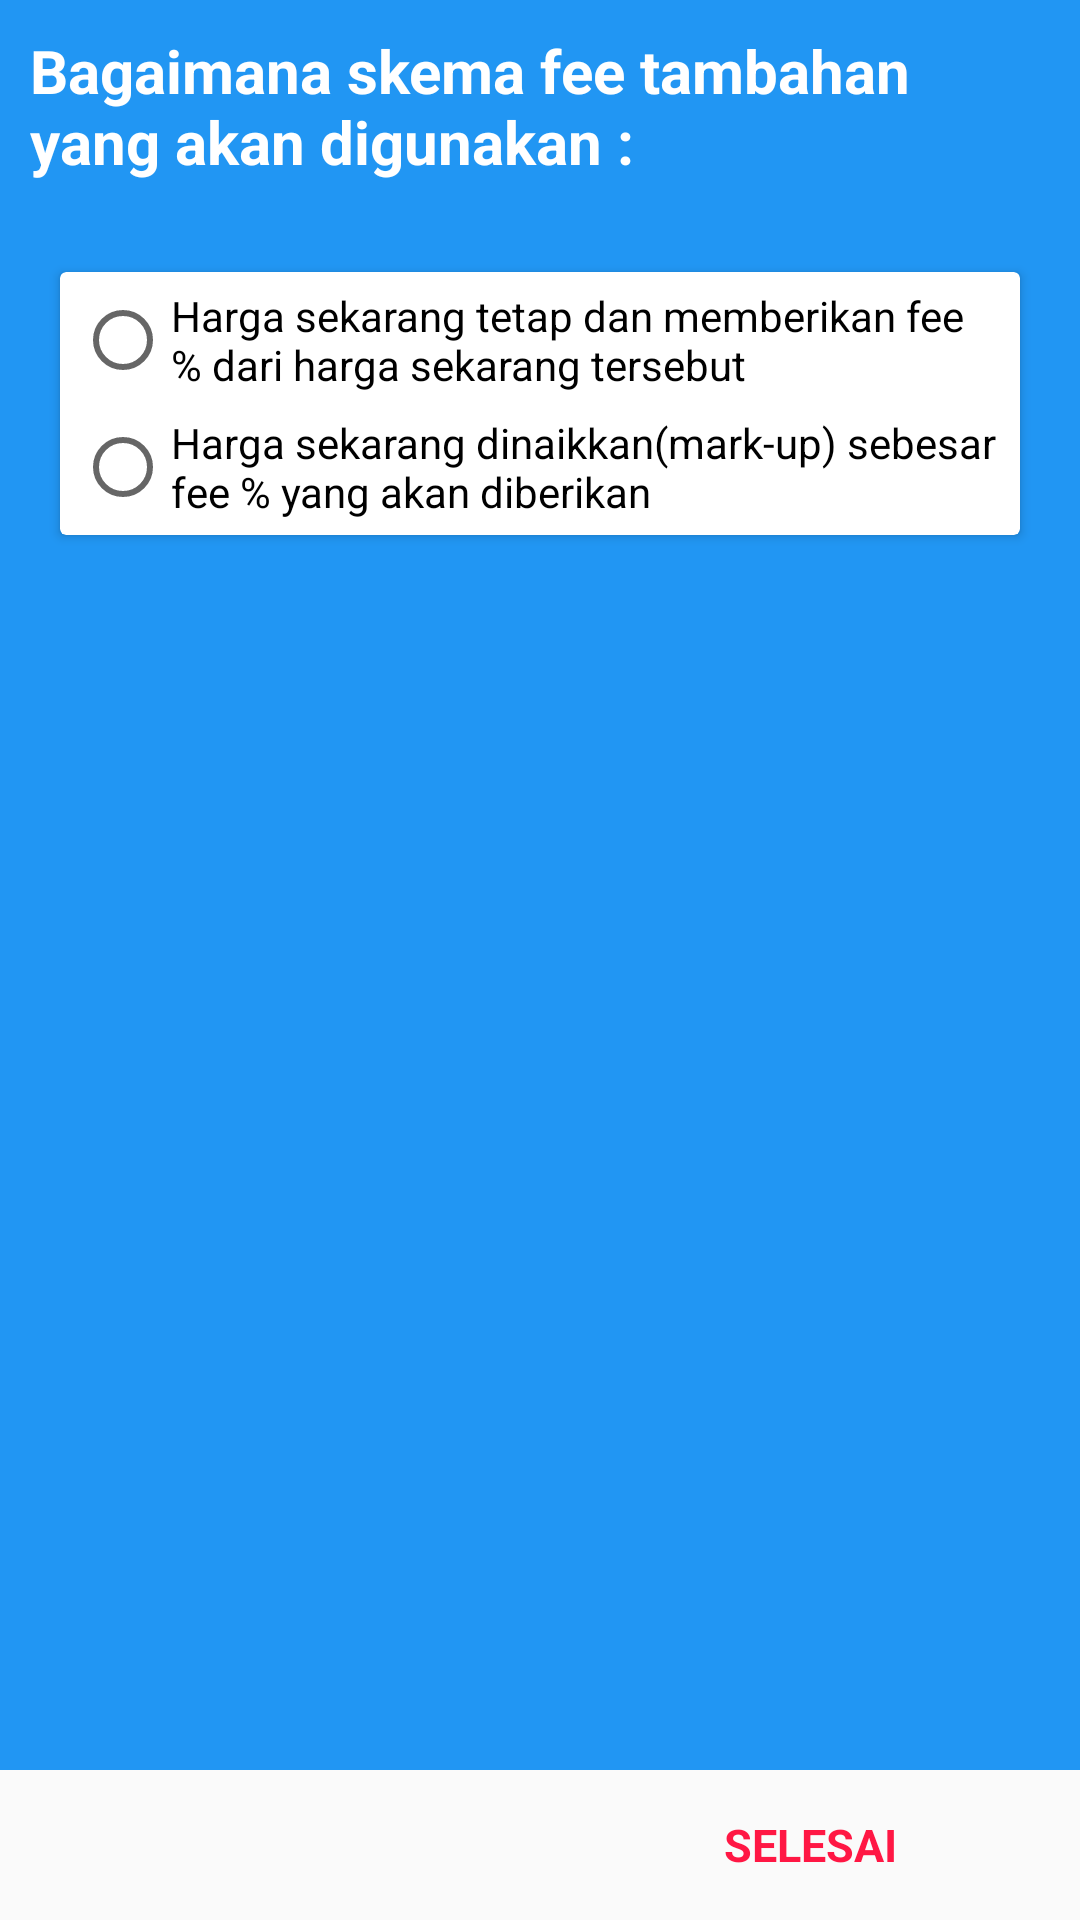

Android layout source for this screen:
<!-- AndroidManifest.xml: application theme AppTheme -->
<!-- res/layout/fragment_detail_fee.xml -->
<FrameLayout xmlns:android="http://schemas.android.com/apk/res/android"
    xmlns:tools="http://schemas.android.com/tools"
    android:layout_width="match_parent"
    android:layout_height="match_parent"
    tools:context="com.wahyuade.kuisioner.penjual.DetailFeeFragment">

    <LinearLayout
        android:layout_width="match_parent"
        android:orientation="vertical"
        android:layout_height="match_parent">

        <LinearLayout
            android:layout_width="match_parent"
            android:orientation="vertical"
            android:layout_weight="1"
            android:padding="10dp"
            android:background="#2196F3"
            android:layout_height="match_parent">
            <TextView
                android:layout_width="wrap_content"
                android:layout_height="wrap_content"
                android:layout_gravity="center"
                android:textStyle="bold"
                android:textColor="#fff"
                android:layout_marginBottom="20dp"
                android:textSize="20dp"
                android:text="@string/detail_fee"/>
            <android.support.v7.widget.CardView
                android:layout_width="match_parent"
                android:layout_margin="10dp"
                android:padding="5dp"
                android:layout_height="wrap_content">
                <LinearLayout
                    android:layout_width="match_parent"
                    android:orientation="vertical"
                    android:padding="5dp"
                    android:layout_height="match_parent">

                    <RadioButton
                        android:layout_width="wrap_content"
                        android:layout_height="wrap_content"
                        android:id="@+id/pilihan_1"
                        android:layout_marginBottom="7dp"
                        android:text="@string/pilihan_1"/>
                    <RadioButton
                        android:layout_width="wrap_content"
                        android:layout_height="wrap_content"
                        android:id="@+id/pilihan_2"
                        android:text="@string/pilihan_2"/>
                </LinearLayout>
            </android.support.v7.widget.CardView>
        </LinearLayout>
        <LinearLayout
            android:layout_width="match_parent"
            android:layout_weight="1"
            android:layout_height="100dp">

            <TextView
                android:background="?android:selectableItemBackground"
                android:layout_width="match_parent"
                android:layout_height="match_parent"
                android:layout_weight="1"
                android:gravity="center"
                android:text=""
                android:textColor="@color/colorAccent"
                android:textStyle="bold"
                android:textSize="15dp" />

            <TextView
                android:id="@+id/selesai"
                android:background="?android:selectableItemBackground"
                android:layout_width="match_parent"
                android:layout_height="match_parent"
                android:layout_weight="1"
                android:gravity="center"
                android:textStyle="bold"
                android:textColor="@color/colorAccent"
                android:text="SELESAI"
                android:textSize="15dp" />
        </LinearLayout>
    </LinearLayout>
</FrameLayout>
<!-- resources referenced by this layout -->
<resources>
  <color name="colorAccent">@color/merah</color>
  <string name="detail_fee">Bagaimana skema fee tambahan yang akan digunakan :</string>
  <string name="pilihan_1">Harga sekarang tetap dan memberikan fee % dari harga sekarang tersebut</string>
  <string name="pilihan_2">Harga sekarang dinaikkan(mark-up) sebesar fee % yang akan diberikan</string>
  <style name="AppTheme" parent="Base.Theme.AppCompat.Light">
          <item name="colorAccent">@color/colorAccent</item>
      </style>
  <color name="merah">#FF1744</color>
</resources>
